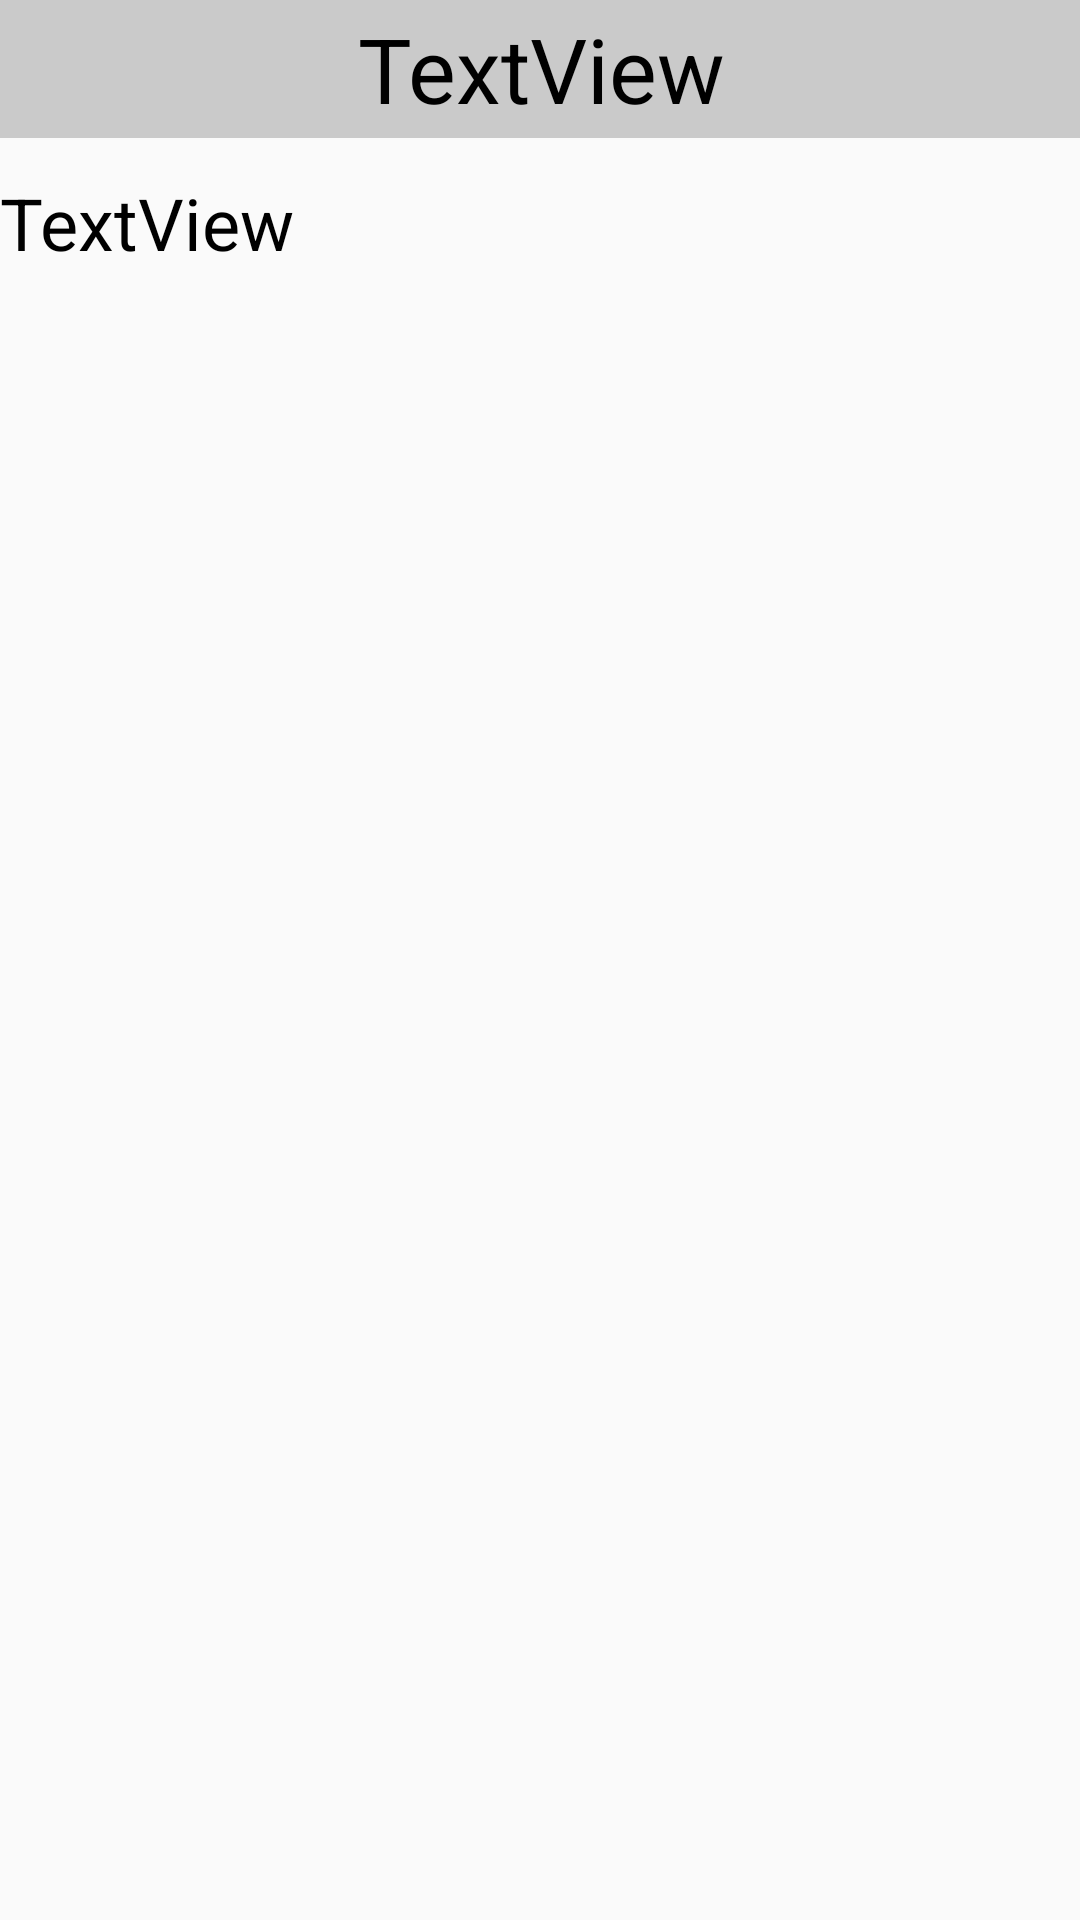

The Android layout XML behind this screen, and the referenced resources:
<!-- AndroidManifest.xml: application theme Theme.Notes -->
<!-- res/layout/activity_show_note.xml -->
<?xml version="1.0" encoding="utf-8"?>
<androidx.constraintlayout.widget.ConstraintLayout xmlns:android="http://schemas.android.com/apk/res/android"
    xmlns:app="http://schemas.android.com/apk/res-auto"
    xmlns:tools="http://schemas.android.com/tools"
    android:layout_width="match_parent"
    android:layout_height="match_parent"
    tools:context=".ShowNote">

    <TextView
        android:id="@+id/shownotetv_title"
        android:layout_width="408dp"
        android:layout_height="46dp"
        android:text="TextView"
        android:textSize="30sp"
        android:gravity="center"
        android:textColor="@color/black"
        android:background="#4444"
        app:layout_constraintEnd_toEndOf="parent"
        app:layout_constraintStart_toStartOf="parent"
        app:layout_constraintTop_toTopOf="parent" />

    <TextView
        android:id="@+id/shownotetv_note"
        android:layout_width="0dp"
        android:layout_height="wrap_content"
        android:layout_marginTop="12dp"
        android:text="TextView"
        android:textSize="24dp"
        android:textColor="@color/black"
        app:layout_constraintEnd_toEndOf="parent"
        app:layout_constraintHorizontal_bias="0.562"
        app:layout_constraintStart_toStartOf="parent"
        app:layout_constraintTop_toBottomOf="@+id/shownotetv_title" />

</androidx.constraintlayout.widget.ConstraintLayout>
<!-- resources referenced by this layout -->
<resources>
  <color name="black">#FF000000</color>
  <style name="Theme.Notes" parent="Theme.AppCompat.DayNight">
          
          <item name="colorPrimary">@color/purple_500</item>
          <item name="colorPrimaryVariant">@color/purple_700</item>
          <item name="colorOnPrimary">@color/white</item>
          
          <item name="colorSecondary">@color/teal_200</item>
          <item name="colorSecondaryVariant">@color/teal_700</item>
          <item name="colorOnSecondary">@color/black</item>
          
          <item name="android:statusBarColor" tools:targetApi="l">?attr/colorPrimaryVariant</item>
          
      </style>
  <color name="purple_500">#FF9800</color>
  <color name="purple_700">#FF5722</color>
  <color name="white">#BDBDBD</color>
  <color name="teal_200">#FF9800</color>
  <color name="teal_700">#757575</color>
</resources>
